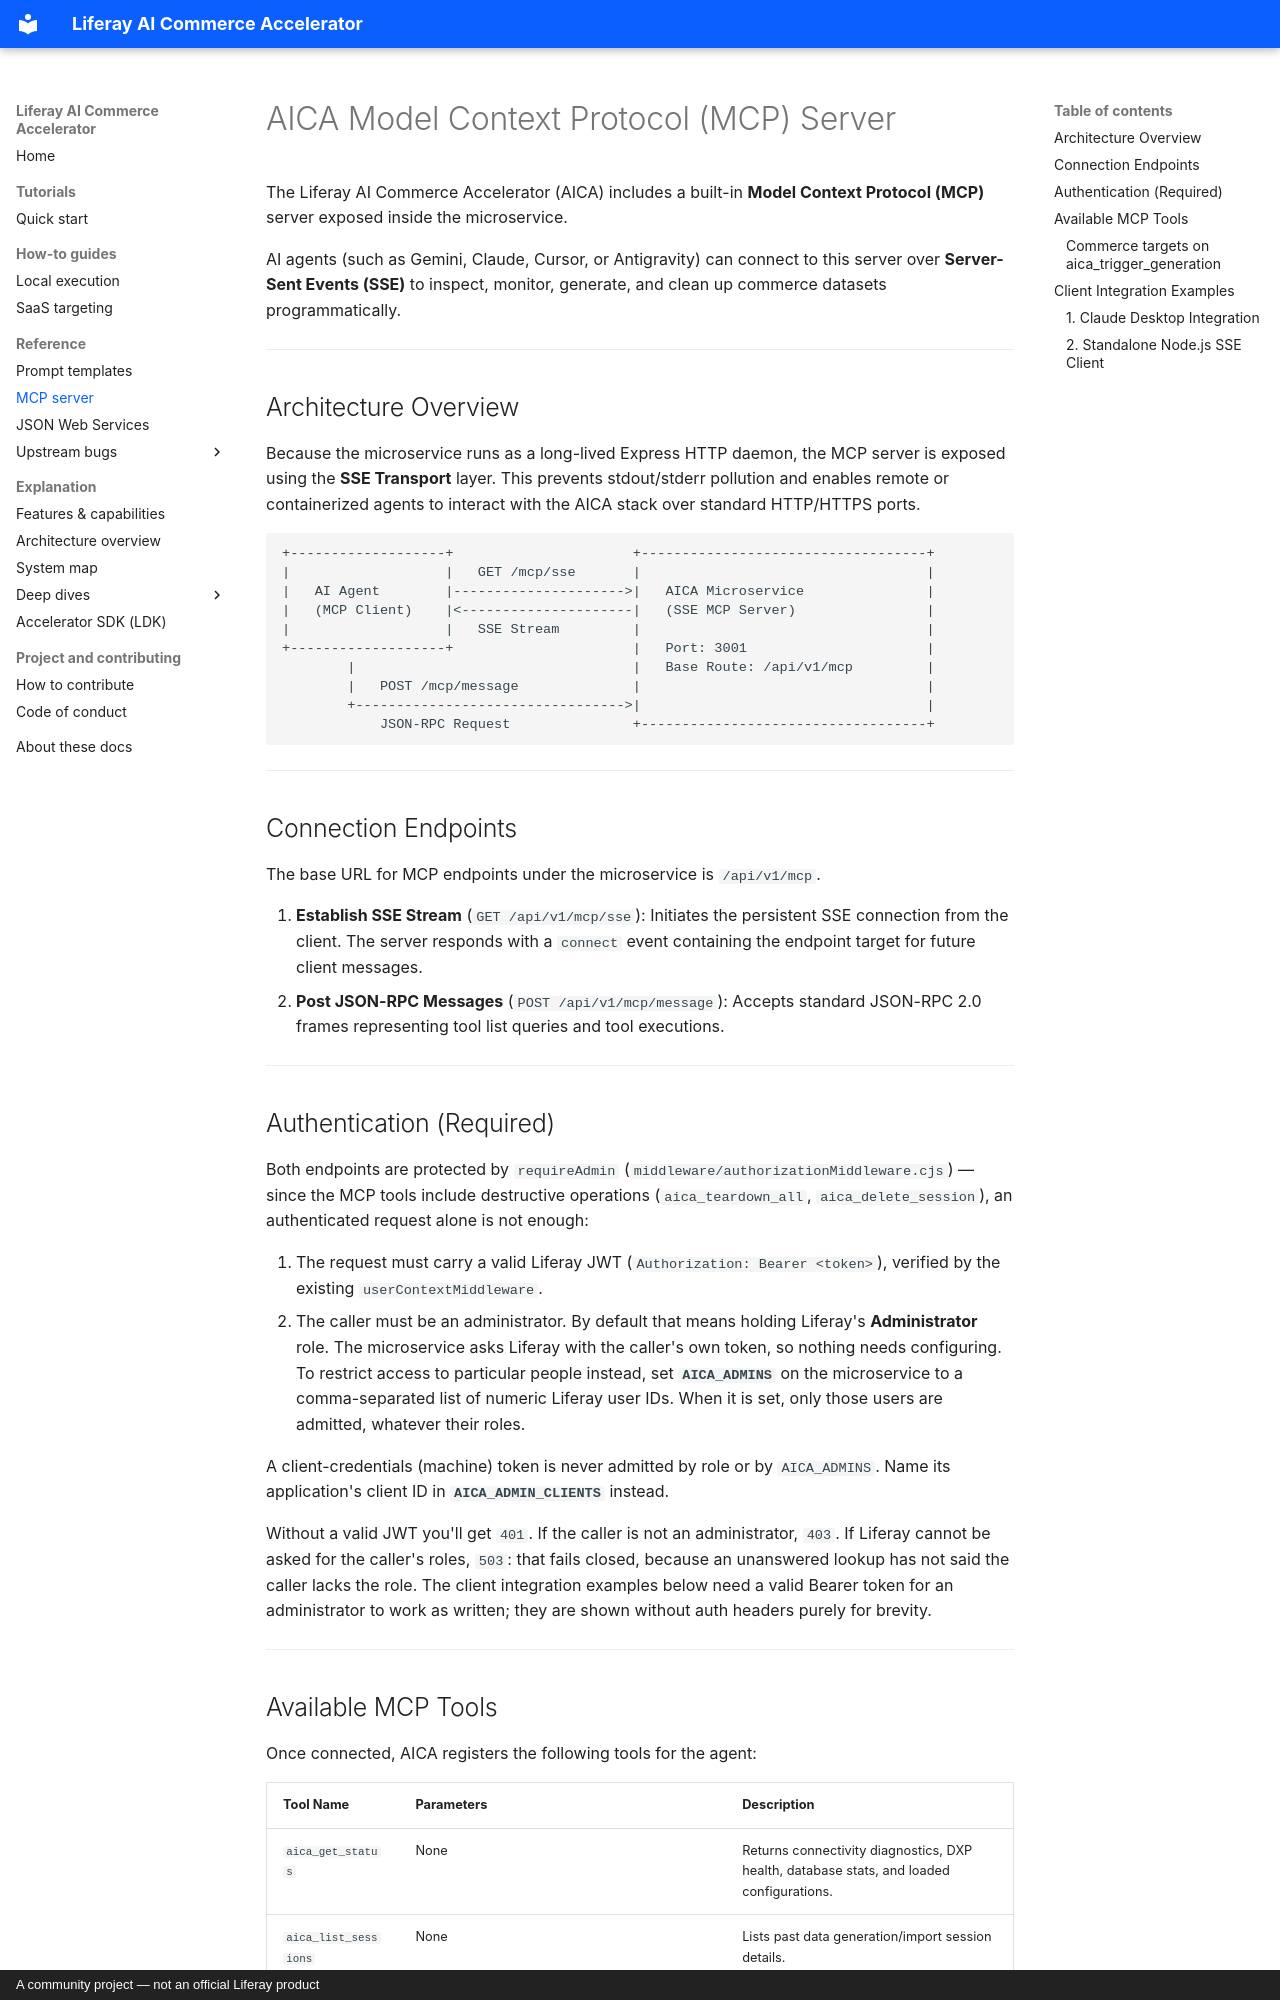

repository: peterrichards-lr/liferay-ai-commerce-accelerator · page: MCP/index.html · generator: mkdocs · copyright: A community project — not an official Liferay product

# AICA Model Context Protocol (MCP) Server

The Liferay AI Commerce Accelerator (AICA) includes a built-in **Model Context Protocol (MCP)** server exposed inside the microservice.

AI agents (such as Gemini, Claude, Cursor, or Antigravity) can connect to this server over **Server-Sent Events (SSE)** to inspect, monitor, generate, and clean up commerce datasets programmatically.

---

## Architecture Overview

Because the microservice runs as a long-lived Express HTTP daemon, the MCP server is exposed using the **SSE Transport** layer. This prevents stdout/stderr pollution and enables remote or containerized agents to interact with the AICA stack over standard HTTP/HTTPS ports.

```text
+-------------------+                      +-----------------------------------+
|                   |   GET /mcp/sse       |                                   |
|   AI Agent        |--------------------->|   AICA Microservice               |
|   (MCP Client)    |<---------------------|   (SSE MCP Server)                |
|                   |   SSE Stream         |                                   |
+-------------------+                      |   Port: 3001                      |
        |                                  |   Base Route: /api/v1/mcp         |
        |   POST /mcp/message              |                                   |
        +--------------------------------->|                                   |
            JSON-RPC Request               +-----------------------------------+
```

---

## Connection Endpoints

The base URL for MCP endpoints under the microservice is `/api/v1/mcp`.

1. **Establish SSE Stream** (`GET /api/v1/mcp/sse`):
   Initiates the persistent SSE connection from the client. The server responds with a `connect` event containing the endpoint target for future client messages.
2. **Post JSON-RPC Messages** (`POST /api/v1/mcp/message`):
   Accepts standard JSON-RPC 2.0 frames representing tool list queries and tool executions.

---

## Authentication (Required)

Both endpoints are protected by `requireAdmin` (`middleware/authorizationMiddleware.cjs`) — since the MCP tools include destructive operations (`aica_teardown_all`, `aica_delete_session`), an authenticated request alone is not enough:

1. The request must carry a valid Liferay JWT (`Authorization: Bearer <token>`), verified by the existing `userContextMiddleware`.
2. The caller must be an administrator. By default that means holding Liferay's **Administrator** role. The microservice asks Liferay with the caller's own token, so nothing needs configuring. To restrict access to particular people instead, set **`AICA_ADMINS`** on the microservice to a comma-separated list of numeric Liferay user IDs. When it is set, only those users are admitted, whatever their roles.

A client-credentials (machine) token is never admitted by role or by `AICA_ADMINS`. Name its application's client ID in **`AICA_ADMIN_CLIENTS`** instead.

Without a valid JWT you'll get `401`. If the caller is not an administrator, `403`. If Liferay cannot be asked for the caller's roles, `503`: that fails closed, because an unanswered lookup has not said the caller lacks the role. The client integration examples below need a valid Bearer token for an administrator to work as written; they are shown without auth headers purely for brevity.

---
